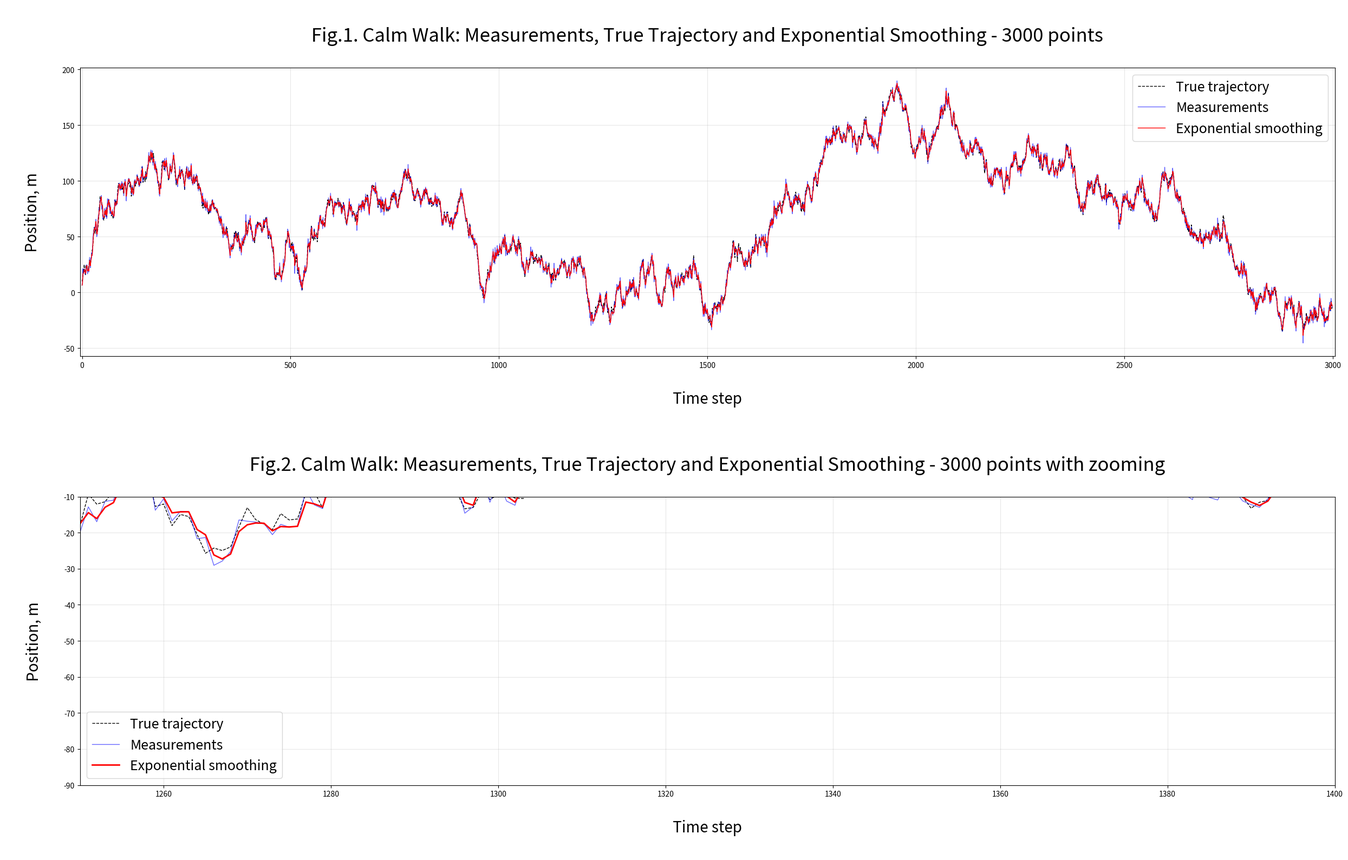
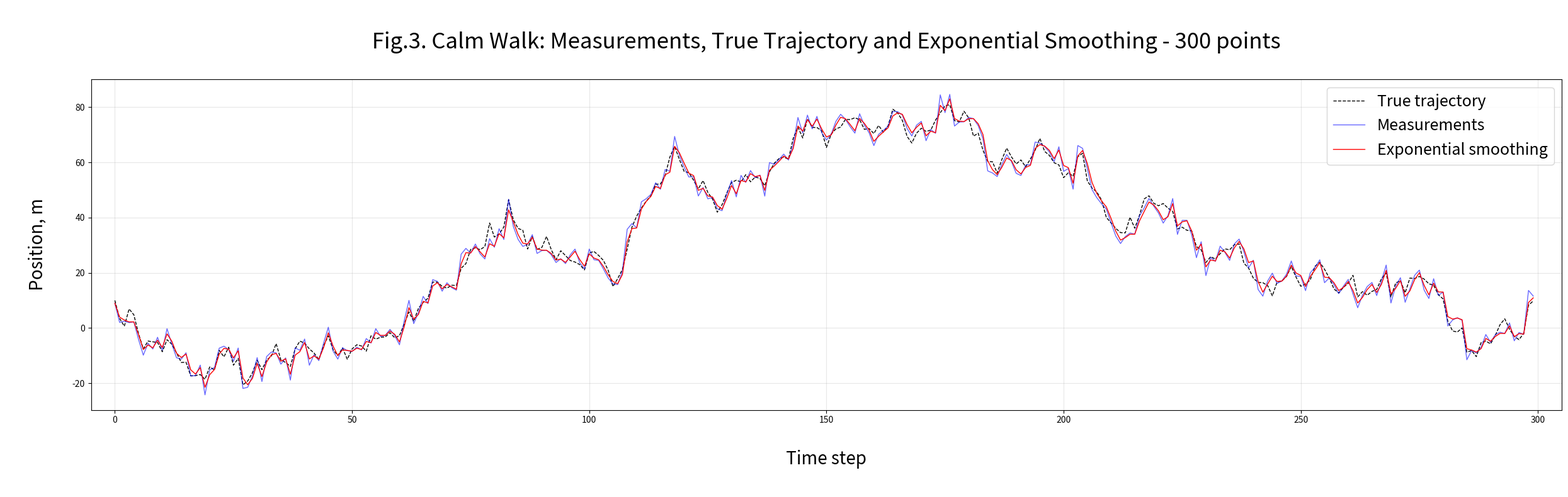
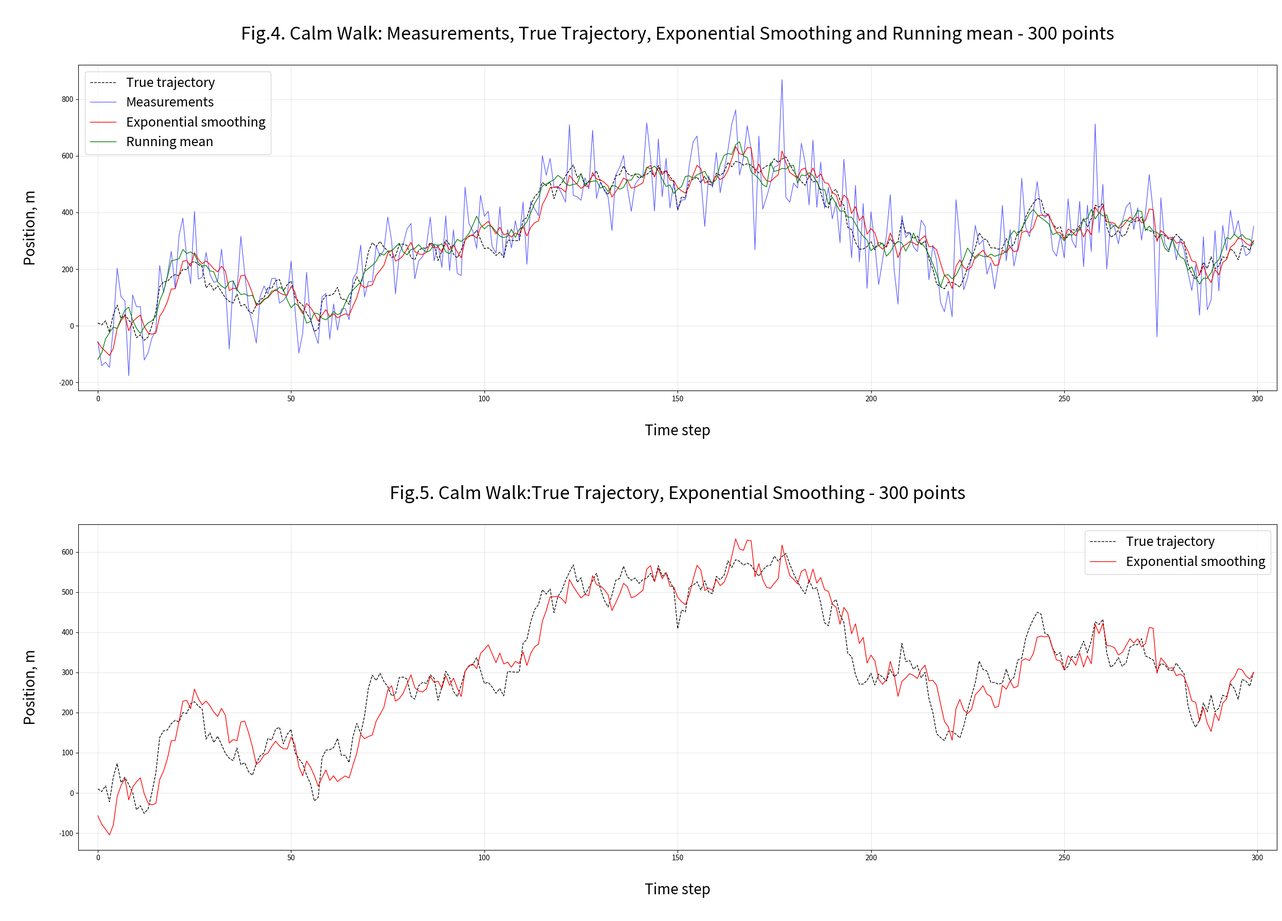

Reproduce these figures in Python, in order.
import numpy as np
import matplotlib.pyplot as plt

def generate_true_trajectory(num, sigma, initial_condition):
    """
    Generate a panda walking trajectory using random walk model
    """
    X = np.zeros(num)
    X[0] = initial_condition
    
    # normally distributed random noise with a mean of zero and a variance of 𝜎𝑤^2
    w = np.random.normal(0, np.sqrt(sigma), num)
    
    # the random walk model
    for i in range(1, num):
        X[i] = X[i-1] + w[i-1]
    
    return X, w

def generate_measurements(true_trajectory, sigma):
    """
    Generate a panda walking measurements using random walk model
    """

    num = len(true_trajectory)
    z = np.zeros(num)
    
    n = np.random.normal(0, np.sqrt(sigma), num)    
    
    for i in range(num):
        z[i] = true_trajectory[i] + n[i]
    
    return z, n

def generate_exponential_smoothing(measurements, alfa):
    """
    Generate Exponential smoothing
    """
    num = len(measurements)
    X_ex = np.zeros(num)
    X_ex[0] = measurements[0]
    
    # exponential smoothing
    for i in range(1, num):
        X_ex[i] = alfa * measurements[i] + (1 - alfa) * X_ex[i-1] 
    
    return X_ex


def calculate_optimal_smoothing(sigma_w, sigma_n):
    """
    Calculate optimal smoothing
    """
   
    chi = sigma_w / sigma_n
    alpha = (-chi + np.sqrt(chi ** 2 + 4 * chi)) / 2
    return alpha

def math_expectation(N, value, first_element):
    """
    Find mean 
    """
    expectation = 0.0
    for i in range(first_element, N):
        expectation += value[i]**2
    expectation = expectation / (N - first_element)
    return expectation


def real_sigma_search(N, w, n):  
    """
    Find real sigma
    """  
    
    v = np.zeros(N)
    p = np.zeros(N)

    for i in range(1, N):
        v[i] = w[i] + n[i] - n[i-1]

    for i in range(2, N):
        p[i] = w[i] + w[i-1] + n[i] - n[i-2]

    mean_v = math_expectation(N, v, 1)
    mean_p = math_expectation(N, p, 2)

    sigma_w2 = mean_p - mean_v
    sigma_n2 = 0.5*(2*mean_v - mean_p)

    print(f"value for {N} elements:")
    print(f"sigma_w2 = {sigma_w2}")
    print(f"sigma_n2 = {sigma_n2}")
    return sigma_w2, sigma_n2


def M_determination(alpha):
    """
    Find window size M
    """
    M = (2.0 - alpha) / alpha
    return int(round(M))


def running_mean(alpha, measurements):
    """
    Running mean б
    """

    M = M_determination(alpha)
    print(f"M = {M}")

    n = len(measurements)
    x = np.zeros(n)  
    half = (M - 1) // 2  
    
    #leftpart
    for i in range(half):
        x[i] = np.mean(measurements[:i + half + 1])
    
    #centralpart
    for i in range(half, n - half):
        window_sum = 0
        for k in range(i - half, i + half + 1):
            window_sum += measurements[k]
        x[i] = window_sum / M
    
    #rightpart
    for i in range(n - half, n):
        x[i] = np.mean(measurements[i - half:])
    
    return x

fontsize_title = 25
fontsize_label = 20
fontsize_leg = 18

# Parameters
sigma_w1 = 13  
initial_condition = 10
sigma_n1 = 8

# Generate trajectories and measurements
calm_true_trajectory_3000, w_3000 = generate_true_trajectory(num=3000, sigma=sigma_w1, initial_condition=initial_condition)
calm_true_trajectory_300, w_300 = generate_true_trajectory(num=300, sigma=sigma_w1, initial_condition=initial_condition)

calm_measurements_3000, n_3000 = generate_measurements(true_trajectory=calm_true_trajectory_3000, sigma=sigma_n1)
calm_measurements_300, n_300 = generate_measurements(true_trajectory=calm_true_trajectory_300, sigma=sigma_n1)

N_300 = 300
N_3000 = 3000
sigma_w_estimated_300, sigma_p_estimated_300 = real_sigma_search(N_300, w_300, n_300)
sigma_w_estimated_3000, sigma_p_estimated_3000 = real_sigma_search(N_3000, w_3000, n_3000)

# absolute error
abs_error_sigma_w2_300 = abs(sigma_w1 - sigma_w_estimated_300)
abs_error_sigma_w2_3000 = abs(sigma_w1 - sigma_w_estimated_3000)
abs_error_sigma_p2_300 = abs(sigma_n1 - sigma_p_estimated_300)
abs_error_sigma_p2_3000 = abs(sigma_n1 - sigma_p_estimated_3000)

print(f"abs_error_sigma_w2_300 = {abs_error_sigma_w2_300}")
print(f"abs_error_sigma_w2_3000 = {abs_error_sigma_w2_3000}")
print(f"abs_error_sigma_p2_300 = {abs_error_sigma_p2_300}")
print(f"abs_error_sigma_p2_3000 = {abs_error_sigma_p2_3000}")

alfa1_300 = calculate_optimal_smoothing(sigma_w_estimated_300, sigma_p_estimated_300)
alfa1_3000 = calculate_optimal_smoothing(sigma_w_estimated_3000, sigma_p_estimated_3000)
print(f"Optimal smoothing coefficient for 300 points: {alfa1_300:.4f}")
print(f"Optimal smoothing coefficient for 3000 points: {alfa1_3000:.4f}")

# Generate exponential smoothing
calm_ex_smoothing_3000 = generate_exponential_smoothing(calm_measurements_3000, alfa=alfa1_3000)
calm_ex_smoothing_300 = generate_exponential_smoothing(calm_measurements_300, alfa=alfa1_300)

plt.figure(figsize=(25,16))

# Plot for 3000 points
plt.subplot(2, 1, 1)

plt.plot(calm_true_trajectory_3000,linestyle='--',linewidth=1, color='black', alpha=1, label='True trajectory')
plt.plot(calm_measurements_3000, linewidth=1, color='blue', alpha=0.6, label='Measurements')
plt.plot(calm_ex_smoothing_3000, linewidth=1, color='red', alpha=1, label='Exponential smoothing')
plt.title('\n Fig.1. Calm Walk: Measurements, True Trajectory and Exponential Smoothing - 3000 points \n', fontsize=fontsize_title)
plt.xlabel('\n Time step \n', fontsize=fontsize_label)
plt.ylabel('\n Position, m \n', fontsize=fontsize_label)
plt.xlim(-5, 3005)
plt.grid(True, alpha=0.3)

plt.legend(fontsize=fontsize_leg)

# Plot for 3000 points zoom between 150 and 350 numbers
plt.subplot(2, 1, 2)

plt.plot(calm_true_trajectory_3000,linestyle='--',linewidth=1, color='black', alpha=1, label='True trajectory')
plt.plot(calm_measurements_3000, linewidth=1, color='blue', alpha=0.6, label='Measurements')
plt.plot(calm_ex_smoothing_3000, linewidth=2, color='red', alpha=1, label='Exponential smoothing')
plt.title('\n Fig.2. Calm Walk: Measurements, True Trajectory and Exponential Smoothing - 3000 points with zooming \n', fontsize=fontsize_title)
plt.xlabel('\n Time step \n', fontsize=fontsize_label)
plt.ylabel('\n Position, m \n', fontsize=fontsize_label)
plt.xlim(1250, 1400)
plt.ylim(-90, -10)
plt.grid(True, alpha=0.3)

plt.legend(fontsize=fontsize_leg)
plt.tight_layout()
plt.show()

# Plot for 300 points
plt.figure(figsize=(25, 8))
					 
plt.plot(calm_true_trajectory_300,linestyle='--',linewidth=1, color='black', alpha=1, label='True trajectory')
plt.plot(calm_measurements_300, linewidth=1, color='blue', alpha=0.6, label='Measurements')
plt.plot(calm_ex_smoothing_300, linewidth=1, color='red', alpha=1, label='Exponential smoothing')
plt.title('\n Fig.3. Calm Walk: Measurements, True Trajectory and Exponential Smoothing - 300 points \n', fontsize=fontsize_title)
plt.xlabel('\n Time step \n', fontsize=fontsize_label)
plt.ylabel('\n Position, m \n', fontsize=fontsize_label)
plt.xlim(-5, 305)
plt.grid(True, alpha=0.3)
plt.legend(fontsize=fontsize_leg)

plt.tight_layout()
plt.show()

#Part II – Shaky Cameras: Testing Under Harsh Conditions
sigma_w2 = 28 ** 2
sigma_n2 = 97 ** 2

alfa2 = calculate_optimal_smoothing(sigma_w2, sigma_n2)
print(f"Optimal smoothing coefficient: {alfa2:.4f}")

# Shaky Cameras trajectory 300 points  
shaky_true_trajectory_300, w_300 = generate_true_trajectory(num=300, sigma=sigma_w2, initial_condition=initial_condition)
# Shaky Cameras measurements 300 points
shaky_measurements_300, n_300 = generate_measurements(true_trajectory=shaky_true_trajectory_300, sigma=sigma_n2)
# Shaky Cameras exponential smoothing
shaky_ex_smoothing_300 = generate_exponential_smoothing(shaky_measurements_300, alfa=alfa2)

x_mean = running_mean(alfa2, shaky_measurements_300)

# Create combined plots similar to the example
plt.figure(figsize=(25, 18))

# Plot for 300 points
plt.subplot(2, 1, 1)
plt.plot(shaky_true_trajectory_300, linestyle='--', color="black", linewidth=1, alpha=1, label='True trajectory')
plt.plot(shaky_measurements_300, color='blue', linewidth=1, alpha=0.6, label='Measurements')
plt.plot(shaky_ex_smoothing_300, color='red', linewidth=1, alpha=1, label='Exponential smoothing')
plt.plot(x_mean, color='green', linewidth=1, alpha=1, label='Running mean')
plt.title('\n Fig.4. Calm Walk: Measurements, True Trajectory, Exponential Smoothing and Running mean - 300 points \n', fontsize=fontsize_title)
plt.xlabel('\n Time step \n', fontsize=fontsize_label)
plt.ylabel('\n Position, m \n', fontsize=fontsize_label)
plt.xlim(-5, 305)
plt.grid(True, alpha=0.3)
plt.legend(fontsize=fontsize_leg)

# Plot for 300 points
plt.subplot(2, 1, 2)
plt.plot(shaky_true_trajectory_300, linestyle='--', color="black", linewidth=1, alpha=1, label='True trajectory')
plt.plot(shaky_ex_smoothing_300, color='red', linewidth=1, alpha=1, label='Exponential smoothing')
plt.title('\n Fig.5. Calm Walk:True Trajectory, Exponential Smoothing - 300 points \n', fontsize=fontsize_title)
plt.xlabel('\n Time step \n', fontsize=fontsize_label)
plt.ylabel('\n Position, m \n', fontsize=fontsize_label)
plt.xlim(-5, 305)
plt.grid(True, alpha=0.3)
plt.legend(fontsize=fontsize_leg)

plt.tight_layout()
plt.show()
